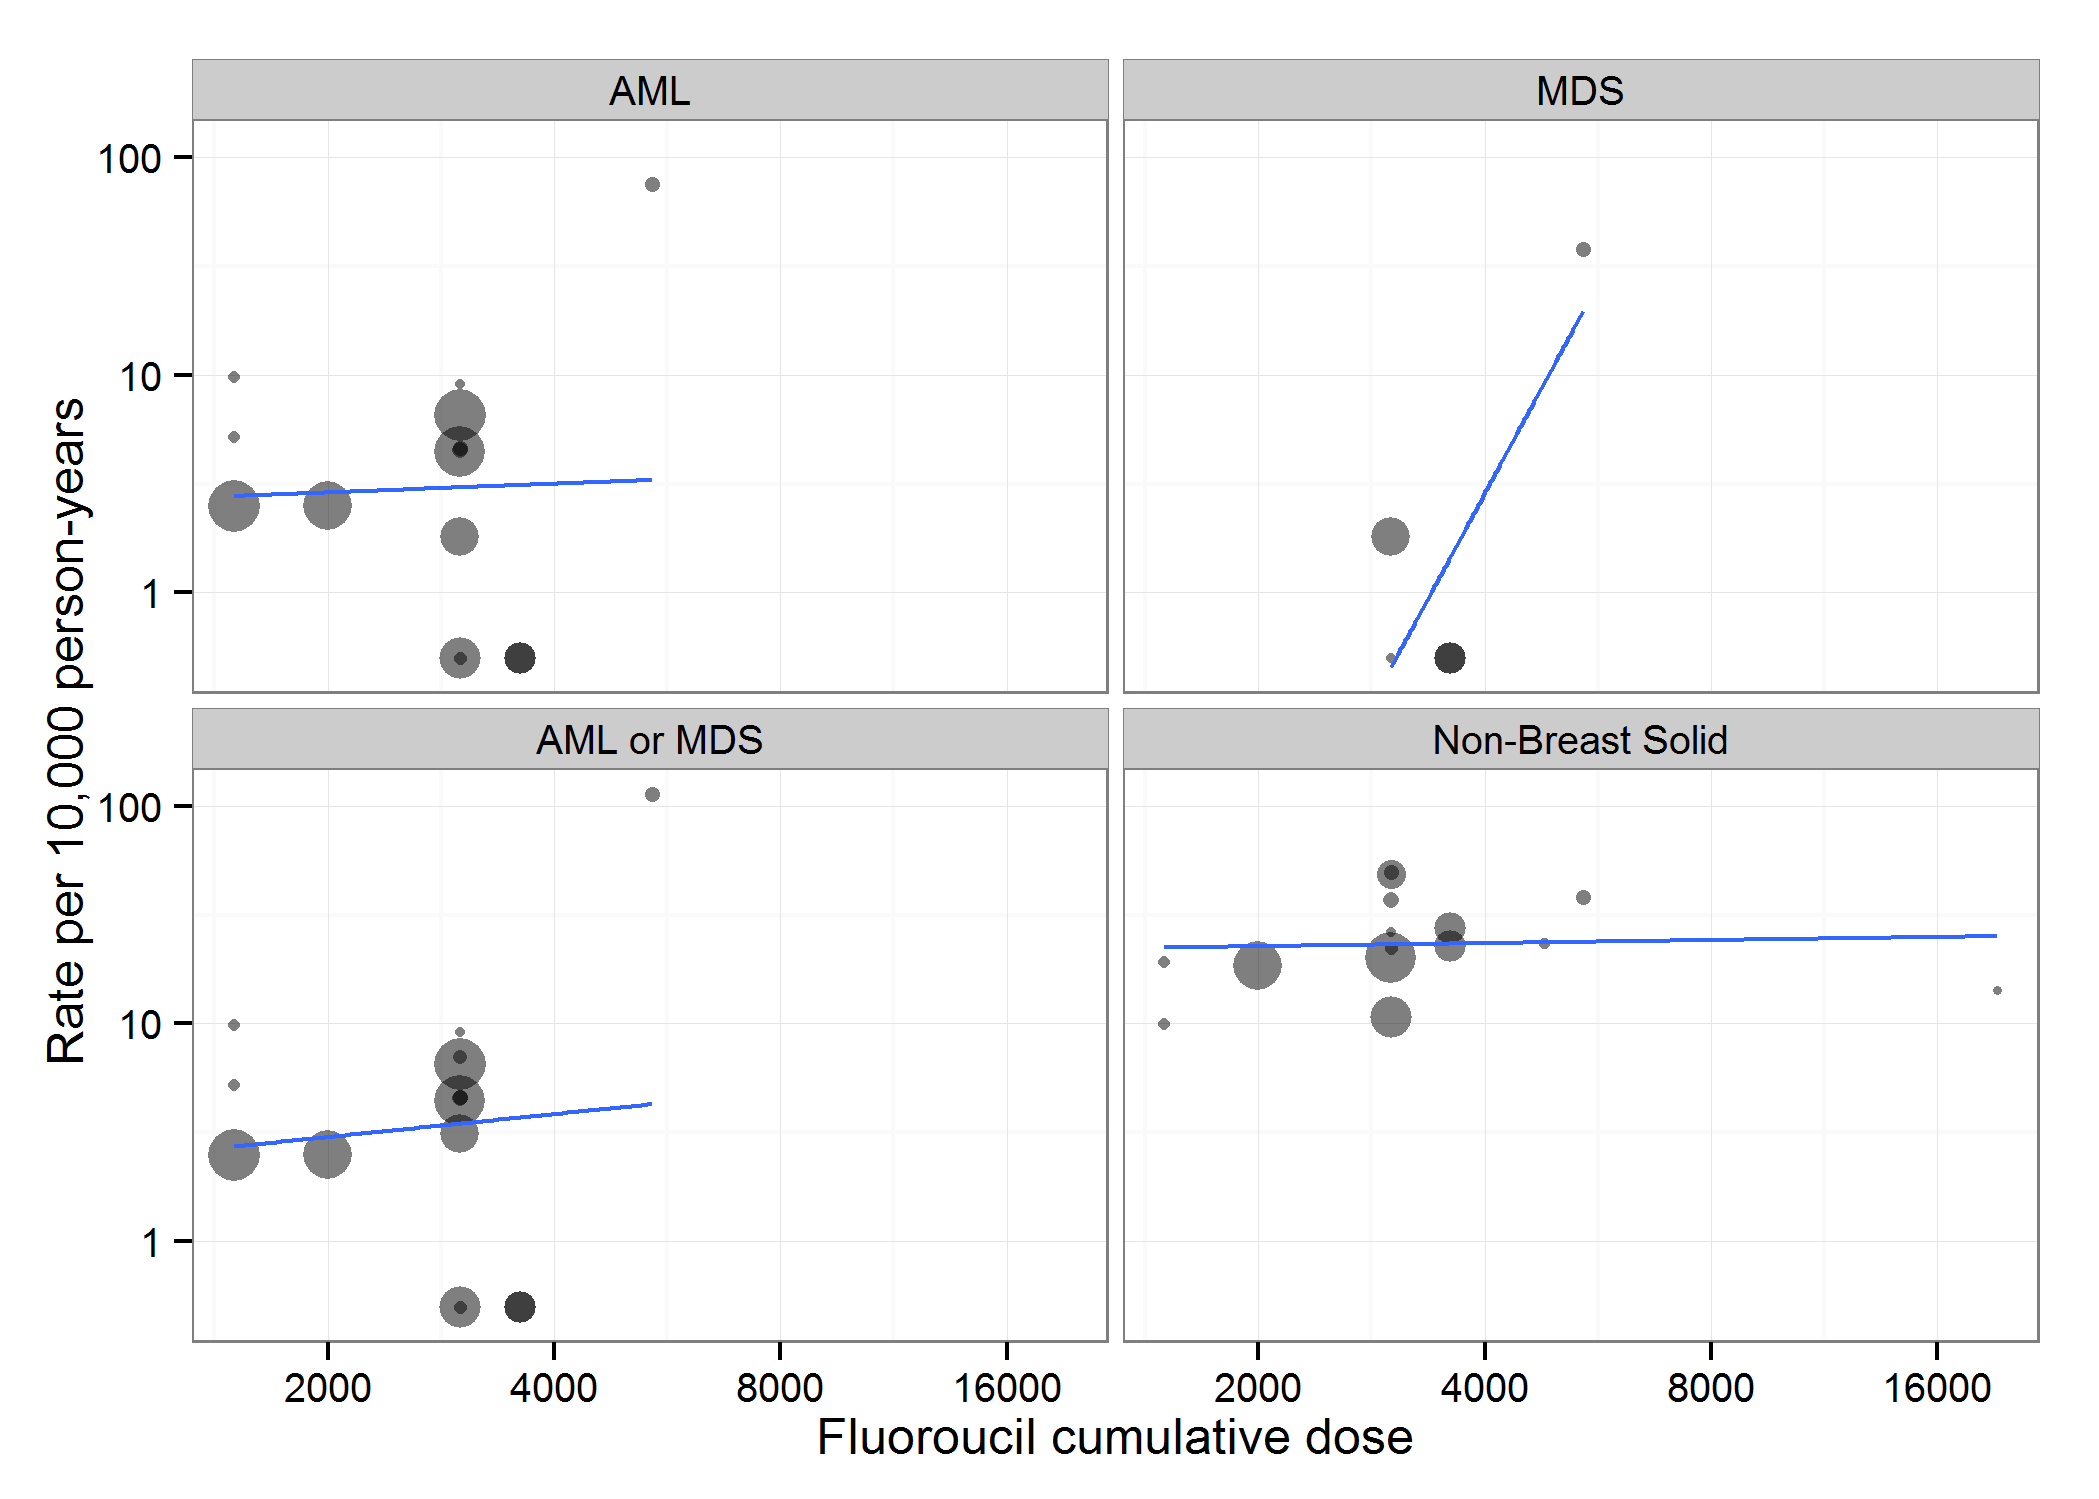

The table this chart was drawn from, first rows:
id, authorYear, arm, isAnthra, anthracyclineCumulDose, isCyclo, cyclophosphamideCumulDose, isTaxane, taxaneCumulDose, isFluoro, fluoroucilCumulDose, nITT, medianFU, malType, malN, py, rate, x
970, Bergh (2000), 1, TRUE, 675, TRUE, 8100, FALSE, NA, TRUE, 5400, 251, 38.3, AML, 6, 801.1, 74.9, 5400
1141, Venturini (2005), 1, TRUE, 360, TRUE, 3600, FALSE, NA, TRUE, 3600, 604, 124.8, AML, 0, 6282, 0, 3600
1141, Venturini (2005), 2, TRUE, 360, TRUE, 3600, FALSE, NA, TRUE, 3600, 610, 124.8, AML, 0, 6344, 0, 3600
1844, Roche (2006), 1, TRUE, 600, TRUE, 3000, FALSE, NA, TRUE, 3000, 996, 60, AML, 3, 4980, 6.024, 3000
1844, Roche (2006), 2, TRUE, 300, TRUE, 1500, TRUE, 300, TRUE, 1500, 1003, 60, AML, 1, 5015, 1.994, 1500
1847, Fumoleu (2003), 1, TRUE, 300, TRUE, 3000, FALSE, NA, TRUE, 3000, 210, 131, AML, 0, 2292, 0, 3000
1847, Fumoleu (2003), 2, TRUE, 150, TRUE, 1500, FALSE, NA, TRUE, 1500, 197, 131, AML, 2, 2151, 9.3, 1500
1847, Fumoleu (2003), 3, TRUE, 225, TRUE, 1500, FALSE, NA, TRUE, 1500, 195, 131, AML, 1, 2129, 4.698, 1500
1884, Mackey (2013), 2, TRUE, 300, TRUE, 3000, FALSE, NA, TRUE, 3000, 746, 124, AML, 1, 7709, 1.297, 3000
1997, Bonneterre (2005), 1, TRUE, 300, TRUE, 3000, FALSE, NA, TRUE, 3000, 271, 110, AML, 1, 2484, 4.025, 3000
1997, Bonneterre (2005), 2, TRUE, 600, TRUE, 3000, FALSE, NA, TRUE, 3000, 266, 110, AML, 1, 2438, 4.101, 3000
2002, Martin (2013), 1, TRUE, 200, TRUE, 2000, TRUE, 800, TRUE, 2000, 951, 63.3, AML, 1, 5017, 1.993, 2000
2002, Martin (2013), 2, TRUE, 300, TRUE, 3000, FALSE, NA, TRUE, 3000, 974, 63.3, AML, 2, 5138, 3.893, 3000
2008, Roche (2006), 2, TRUE, 300, TRUE, 3000, FALSE, NA, TRUE, 3000, 168, 83, AML, 1, 1162, 8.606, 3000
2049, Nitz (2014, 2, TRUE, 600, TRUE, 3000, FALSE, NA, TRUE, 3000, 795, 59, AML, 0, 3909, 0, 3000
970, Bergh (2000), 1, TRUE, 675, TRUE, 8100, FALSE, NA, TRUE, 5400, 251, 38.3, MDS, 3, 801.1, 37.45, 5400
1141, Venturini (2005), 1, TRUE, 360, TRUE, 3600, FALSE, NA, TRUE, 3600, 604, 124.8, MDS, 0, 6282, 0, 3600
1141, Venturini (2005), 2, TRUE, 360, TRUE, 3600, FALSE, NA, TRUE, 3600, 610, 124.8, MDS, 0, 6344, 0, 3600
1884, Mackey (2013), 2, TRUE, 300, TRUE, 3000, FALSE, NA, TRUE, 3000, 746, 124, MDS, 1, 7709, 1.297, 3000
2008, Roche (2006), 2, TRUE, 300, TRUE, 3000, FALSE, NA, TRUE, 3000, 168, 83, MDS, 0, 1162, 0, 3000
970, Bergh (2000), 1, TRUE, 675, TRUE, 8100, FALSE, NA, TRUE, 5400, 251, 38.3, AML or MDS, 9, 801.1, 112.3, 5400
1141, Venturini (2005), 1, TRUE, 360, TRUE, 3600, FALSE, NA, TRUE, 3600, 604, 124.8, AML or MDS, 0, 6282, 0, 3600
1141, Venturini (2005), 2, TRUE, 360, TRUE, 3600, FALSE, NA, TRUE, 3600, 610, 124.8, AML or MDS, 0, 6344, 0, 3600
1844, Roche (2006), 1, TRUE, 600, TRUE, 3000, FALSE, NA, TRUE, 3000, 996, 60, AML or MDS, 3, 4980, 6.024, 3000
1844, Roche (2006), 2, TRUE, 300, TRUE, 1500, TRUE, 300, TRUE, 1500, 1003, 60, AML or MDS, 1, 5015, 1.994, 1500
1847, Fumoleu (2003), 1, TRUE, 300, TRUE, 3000, FALSE, NA, TRUE, 3000, 210, 131, AML or MDS, 0, 2292, 0, 3000
1847, Fumoleu (2003), 2, TRUE, 150, TRUE, 1500, FALSE, NA, TRUE, 1500, 197, 131, AML or MDS, 2, 2151, 9.3, 1500
1847, Fumoleu (2003), 3, TRUE, 225, TRUE, 1500, FALSE, NA, TRUE, 1500, 195, 131, AML or MDS, 1, 2129, 4.698, 1500
1850, Kerbrat (2007), 1, TRUE, 600, TRUE, 3000, FALSE, NA, TRUE, 3000, 235, 78, AML or MDS, 1, 1528, 6.547, 3000
1884, Mackey (2013), 2, TRUE, 300, TRUE, 3000, FALSE, NA, TRUE, 3000, 746, 124, AML or MDS, 2, 7709, 2.594, 3000
1997, Bonneterre (2005), 1, TRUE, 300, TRUE, 3000, FALSE, NA, TRUE, 3000, 271, 110, AML or MDS, 1, 2484, 4.025, 3000
1997, Bonneterre (2005), 2, TRUE, 600, TRUE, 3000, FALSE, NA, TRUE, 3000, 266, 110, AML or MDS, 1, 2438, 4.101, 3000
2002, Martin (2013), 1, TRUE, 200, TRUE, 2000, TRUE, 800, TRUE, 2000, 951, 63.3, AML or MDS, 1, 5017, 1.993, 2000
2002, Martin (2013), 2, TRUE, 300, TRUE, 3000, FALSE, NA, TRUE, 3000, 974, 63.3, AML or MDS, 2, 5138, 3.893, 3000
2008, Roche (2006), 2, TRUE, 300, TRUE, 3000, FALSE, NA, TRUE, 3000, 168, 83, AML or MDS, 1, 1162, 8.606, 3000
2049, Nitz (2014, 2, TRUE, 600, TRUE, 3000, FALSE, NA, TRUE, 3000, 795, 59, AML or MDS, 0, 3909, 0, 3000
926, Misset (1996), 2, TRUE, 360, TRUE, 14400, FALSE, NA, TRUE, 19200, 137, 190.8, Non-Breast Solid, 3, 2178, 13.77, 19200
970, Bergh (2000), 1, TRUE, 675, TRUE, 8100, FALSE, NA, TRUE, 5400, 251, 38.3, Non-Breast Solid, 3, 801.1, 37.45, 5400
1141, Venturini (2005), 1, TRUE, 360, TRUE, 3600, FALSE, NA, TRUE, 3600, 604, 124.8, Non-Breast Solid, 17, 6282, 27.06, 3600
1141, Venturini (2005), 2, TRUE, 360, TRUE, 3600, FALSE, NA, TRUE, 3600, 610, 124.8, Non-Breast Solid, 14, 6344, 22.07, 3600
1399, Martin (2010), 2, TRUE, 300, TRUE, 3000, FALSE, NA, TRUE, 3000, 521, 77, Non-Breast Solid, 16, 3343, 47.86, 3000
1847, Fumoleu (2003), 1, TRUE, 300, TRUE, 3000, FALSE, NA, TRUE, 3000, 210, 131, Non-Breast Solid, 5, 2292, 21.81, 3000
1847, Fumoleu (2003), 2, TRUE, 150, TRUE, 1500, FALSE, NA, TRUE, 1500, 197, 131, Non-Breast Solid, 4, 2151, 18.6, 1500
1847, Fumoleu (2003), 3, TRUE, 225, TRUE, 1500, FALSE, NA, TRUE, 1500, 195, 131, Non-Breast Solid, 2, 2129, 9.395, 1500
1854, Coombes (1996), 3, TRUE, 400, TRUE, 4800, FALSE, NA, TRUE, 4800, 180, 58, Non-Breast Solid, 2, 870, 22.99, 4800
1997, Bonneterre (2005), 1, TRUE, 300, TRUE, 3000, FALSE, NA, TRUE, 3000, 271, 110, Non-Breast Solid, 9, 2484, 36.23, 3000
1997, Bonneterre (2005), 2, TRUE, 600, TRUE, 3000, FALSE, NA, TRUE, 3000, 266, 110, Non-Breast Solid, 12, 2438, 49.21, 3000
2002, Martin (2013), 1, TRUE, 200, TRUE, 2000, TRUE, 800, TRUE, 2000, 951, 63.3, Non-Breast Solid, 9, 5017, 17.94, 2000
2002, Martin (2013), 2, TRUE, 300, TRUE, 3000, FALSE, NA, TRUE, 3000, 974, 63.3, Non-Breast Solid, 10, 5138, 19.46, 3000
2008, Roche (2006), 2, TRUE, 300, TRUE, 3000, FALSE, NA, TRUE, 3000, 168, 83, Non-Breast Solid, 3, 1162, 25.82, 3000
2049, Nitz (2014, 2, TRUE, 600, TRUE, 3000, FALSE, NA, TRUE, 3000, 795, 59, Non-Breast Solid, 4, 3909, 10.23, 3000
